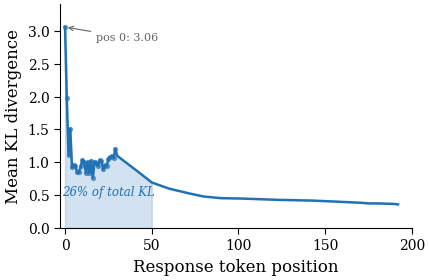

Generate this figure with matplotlib: (Note: this script raises an exception after producing the figure.)
#!/usr/bin/env python3
"""Generate publication-quality figures for DFT-Distill paper."""

import numpy as np
import matplotlib
matplotlib.use('Agg')
import matplotlib.pyplot as plt
from matplotlib.patches import FancyBboxPatch
import matplotlib.ticker as ticker

# Global style settings
plt.rcParams.update({
    'font.family': 'serif',
    'font.serif': ['Times New Roman', 'DejaVu Serif'],
    'font.size': 10,
    'axes.labelsize': 12,
    'axes.titlesize': 12,
    'xtick.labelsize': 10,
    'ytick.labelsize': 10,
    'legend.fontsize': 9,
    'figure.dpi': 300,
    'savefig.dpi': 300,
    'savefig.bbox': 'tight',
    'savefig.pad_inches': 0.05,
    'axes.linewidth': 0.8,
    'xtick.major.width': 0.8,
    'ytick.major.width': 0.8,
    'xtick.major.size': 4,
    'ytick.major.size': 4,
    'lines.linewidth': 1.5,
    'text.usetex': False,
    'mathtext.fontset': 'cm',
})

# ============================================================
# Data
# ============================================================

# Per-position KL data (combining 2k and 59k trajectory data)
# Positions 0-29 from 2k trajectories (detailed), rest from 59k
kl_positions_detailed = {
    0: 3.057, 1: 1.979, 2: 1.104, 3: 1.510, 4: 0.921,
    5: 0.962, 6: 0.946, 7: 0.846, 8: 0.853, 9: 0.936,
    10: 1.036, 11: 1.007, 12: 0.843, 13: 1.007, 14: 0.839,
    15: 1.027, 16: 0.764, 17: 1.011, 18: 0.987, 19: 0.943,
    20: 1.031, 21: 1.018, 22: 0.891, 23: 0.954, 24: 0.946,
    25: 1.050, 26: 1.083, 27: 1.095, 28: 1.064, 29: 1.207,
}

# Extended data from 59k trajectories (approximate values from table)
kl_positions_extended = {
    30: 1.1, 40: 0.9, 50: 0.693, 60: 0.599, 70: 0.535,
    75: 0.507, 80: 0.479, 90: 0.454, 100: 0.45, 120: 0.43,
    140: 0.42, 150: 0.410, 160: 0.396, 170: 0.386, 175: 0.374,
    180: 0.375, 190: 0.366, 192: 0.359,
}

# Merge and interpolate
all_pos = {}
all_pos.update(kl_positions_detailed)
all_pos.update(kl_positions_extended)

positions = sorted(all_pos.keys())
kl_values = [all_pos[p] for p in positions]

# Interpolate for smooth curve
positions_fine = np.arange(0, 193)
kl_interp = np.interp(positions_fine, positions, kl_values)

# Performance data
pos_limits = [5, 10, 20, 50, 100, 200]
avg4_scores = [56.50, 59.50, 60.20, 62.45, 64.25, 66.75]
kl_pct = [5.2, 7.8, 12.2, 26.2, 43.9, 66.1]
baseline = 50.95
fullseq = 65.55

# Phase boundaries
phases = [
    (0, 4, 'Ultra-early'),
    (5, 19, 'Early'),
    (20, 49, 'Mid-early'),
    (50, 99, 'Mid'),
    (100, 149, 'Mid-late'),
    (150, 199, 'Late'),
]

# Phase-wise mean KL
phase_mean_kl = {
    'Ultra-early': 1.714,
    'Early': 0.934,
    'Mid-early': 0.896,
    'Mid': 0.525,
    'Mid-late': 0.449,
    'Late': 0.383,
}


# ============================================================
# Color palette
# ============================================================
C_BLUE = '#2171b5'
C_BLUE_LIGHT = '#c6dbef'
C_RED = '#cb181d'
C_RED_LIGHT = '#fcbba1'
C_GREEN = '#238b45'
C_ORANGE = '#d94801'
C_GRAY = '#636363'
C_GRAY_LIGHT = '#bdbdbd'

phase_colors = ['#fee5d9', '#fcbba1', '#fc9272', '#fb6a4a', '#de2d26', '#a50f15']
phase_colors_soft = ['#fef0d9', '#fdcc8a', '#fc8d59', '#e34a33', '#b30000', '#7f0000']
# Softer academic palette for phase backgrounds
phase_bg = ['#dadaeb', '#bcbddc', '#9e9ac8', '#807dba', '#6a51a3', '#4a1486']
phase_bg_alpha = 0.12


def fig1a_kl_curve():
    """Figure 1a: Per-position KL divergence curve."""
    fig, ax = plt.subplots(figsize=(4.5, 3.0))

    # Shade 0-50 region
    mask_50 = positions_fine <= 50
    ax.fill_between(positions_fine[mask_50], kl_interp[mask_50], alpha=0.20,
                    color=C_BLUE, label=None, zorder=1)
    ax.fill_between(positions_fine[mask_50], kl_interp[mask_50], alpha=0.0,
                    color=C_BLUE, zorder=1)  # invisible, for clean edge

    # Plot the KL curve
    ax.plot(positions_fine, kl_interp, color=C_BLUE, linewidth=1.8, zorder=3)

    # Scatter the actual data points (small)
    ax.scatter(positions[:30], kl_values[:30], s=8, color=C_BLUE, zorder=4, alpha=0.6)

    # Annotate the shaded region
    ax.annotate('26% of total KL',
                xy=(25, 0.5), fontsize=8.5, color=C_BLUE,
                ha='center', style='italic')

    # Annotate position 0
    ax.annotate(f'pos 0: {all_pos[0]:.2f}',
                xy=(0, all_pos[0]), xytext=(18, 2.85),
                fontsize=8, color=C_GRAY,
                arrowprops=dict(arrowstyle='->', color=C_GRAY, lw=0.8),
                ha='left')

    ax.set_xlabel('Response token position')
    ax.set_ylabel('Mean KL divergence')
    ax.set_xlim(-3, 200)
    ax.set_ylim(0, 3.4)
    ax.spines['top'].set_visible(False)
    ax.spines['right'].set_visible(False)

    fig.tight_layout()
    for ext in ['pdf', 'png']:
        fig.savefig(f'/CGLab/ziheng/projects/dft-distill/paper/figures/fig1a_kl_curve.{ext}')
    plt.close(fig)
    print('Saved fig1a_kl_curve')


def fig1b_performance_vs_pos():
    """Figure 1b: Performance vs position limit."""
    fig, ax = plt.subplots(figsize=(4.5, 3.0))

    # Bar chart
    x = np.arange(len(pos_limits))
    bar_width = 0.6
    bars = ax.bar(x, avg4_scores, width=bar_width, color=C_BLUE, alpha=0.85,
                  edgecolor='white', linewidth=0.5, zorder=3)

    # Baseline and full-seq lines
    ax.axhline(y=baseline, color=C_GRAY, linestyle='--', linewidth=1.0, zorder=2)
    ax.axhline(y=fullseq, color=C_RED, linestyle='--', linewidth=1.0, zorder=2)

    ax.text(len(pos_limits) - 0.5, baseline + 0.4, 'Baseline (no distill)',
            fontsize=7.5, color=C_GRAY, ha='right', va='bottom')
    ax.text(len(pos_limits) - 0.5, fullseq + 0.4, 'Full-seq',
            fontsize=7.5, color=C_RED, ha='right', va='bottom')

    # Annotate KL % on top of bars
    for i, (bar, pct) in enumerate(zip(bars, kl_pct)):
        height = bar.get_height()
        ax.text(bar.get_x() + bar.get_width() / 2., height + 0.3,
                f'{pct}%', ha='center', va='bottom', fontsize=7.5, color=C_GRAY)

    # Label "% of KL" above annotations
    ax.text(x[-1], avg4_scores[-1] + 1.8, '(% of KL signal)',
            ha='center', va='bottom', fontsize=7, color=C_GRAY, style='italic')

    ax.set_xticks(x)
    ax.set_xticklabels([str(p) for p in pos_limits])
    ax.set_xlabel('Position limit')
    ax.set_ylabel('Best avg@4 accuracy (%)')
    ax.set_ylim(48, 70)
    ax.spines['top'].set_visible(False)
    ax.spines['right'].set_visible(False)

    fig.tight_layout()
    for ext in ['pdf', 'png']:
        fig.savefig(f'/CGLab/ziheng/projects/dft-distill/paper/figures/fig1b_performance_vs_pos.{ext}')
    plt.close(fig)
    print('Saved fig1b_performance_vs_pos')


def fig3_detailed_kl():
    """Figure 3: Detailed per-position KL with phase annotations."""
    fig, ax = plt.subplots(figsize=(7.5, 3.8))

    # Draw phase backgrounds with subtle shading
    phase_bg_colors = ['#e0e0e0', '#d0d0d0', '#c0c0c0', '#b0b0b0', '#a0a0a0', '#909090']
    for i, (start, end, name) in enumerate(phases):
        ax.axvspan(start - 0.5, end + 0.5, alpha=0.08,
                   color=phase_bg_colors[i], zorder=0)

    # Draw phase boundary lines
    for start, end, name in phases[1:]:
        ax.axvline(x=start - 0.5, color=C_GRAY_LIGHT, linewidth=0.6,
                   linestyle=':', zorder=1)

    # Phase labels at the top of the plot
    phase_label_y = 3.38
    for i, (start, end, name) in enumerate(phases):
        mid = (start + end) / 2
        if name == 'Ultra-early':
            label = 'Ultra-\nearly'
            fontsize = 6
        elif name == 'Early':
            label = 'Early'
            fontsize = 6.5
        else:
            label = name
            fontsize = 7
        ax.text(mid, phase_label_y, label, ha='center', va='top', fontsize=fontsize,
                color='#666666', fontstyle='italic')

    # Plot the KL curve
    ax.plot(positions_fine, kl_interp, color=C_BLUE, linewidth=1.8, zorder=3)
    ax.scatter(positions[:30], kl_values[:30], s=10, color=C_BLUE, zorder=4, alpha=0.5)

    # Phase mean KL as horizontal segments
    for i, (start, end, name) in enumerate(phases):
        mean_kl = phase_mean_kl[name]
        ax.plot([start, end], [mean_kl, mean_kl], color=C_RED, linewidth=1.2,
                linestyle='-', alpha=0.5, zorder=2)
        # Label mean - position carefully to avoid overlap
        if name == 'Ultra-early':
            ax.text(end + 2, mean_kl + 0.08, f'{mean_kl:.2f}', fontsize=7,
                    color=C_RED, ha='left', va='bottom', alpha=0.8)
        elif name == 'Early':
            ax.text(end + 2, mean_kl - 0.06, f'{mean_kl:.2f}', fontsize=7,
                    color=C_RED, ha='left', va='top', alpha=0.8)
        elif name == 'Mid-early':
            ax.text(end + 2, mean_kl + 0.05, f'{mean_kl:.2f}', fontsize=7,
                    color=C_RED, ha='left', va='bottom', alpha=0.8)
        else:
            ax.text(end + 2, mean_kl + 0.03, f'{mean_kl:.2f}', fontsize=7,
                    color=C_RED, ha='left', va='bottom', alpha=0.8)

    # Annotate key points
    ax.annotate(f'pos 0: {all_pos[0]:.2f}',
                xy=(0, all_pos[0]), xytext=(35, 2.7),
                fontsize=8.5, color=C_GRAY,
                arrowprops=dict(arrowstyle='->', color=C_GRAY, lw=0.8))

    ax.annotate(f'pos 3: {all_pos[3]:.2f}',
                xy=(3, all_pos[3]), xytext=(40, 1.9),
                fontsize=8.5, color=C_GRAY,
                arrowprops=dict(arrowstyle='->', color=C_GRAY, lw=0.8))

    ax.set_xlabel('Response token position')
    ax.set_ylabel('Mean KL divergence')
    ax.set_xlim(-3, 205)
    ax.set_ylim(0, 3.5)
    ax.set_yticks([0, 0.5, 1.0, 1.5, 2.0, 2.5, 3.0])
    ax.spines['top'].set_visible(False)
    ax.spines['right'].set_visible(False)

    # Add legend for phase mean
    from matplotlib.lines import Line2D
    legend_elements = [
        Line2D([0], [0], color=C_BLUE, linewidth=1.8, label='Per-position KL'),
        Line2D([0], [0], color=C_RED, linewidth=1.2, alpha=0.5, label='Phase mean KL'),
    ]
    ax.legend(handles=legend_elements, loc='center right', frameon=True,
              framealpha=0.9, edgecolor='#cccccc', fontsize=8,
              bbox_to_anchor=(0.98, 0.6))

    fig.tight_layout()
    for ext in ['pdf', 'png']:
        fig.savefig(f'/CGLab/ziheng/projects/dft-distill/paper/figures/fig3_detailed_kl.{ext}')
    plt.close(fig)
    print('Saved fig3_detailed_kl')


if __name__ == '__main__':
    fig1a_kl_curve()
    fig1b_performance_vs_pos()
    fig3_detailed_kl()
    print('All figures generated.')
